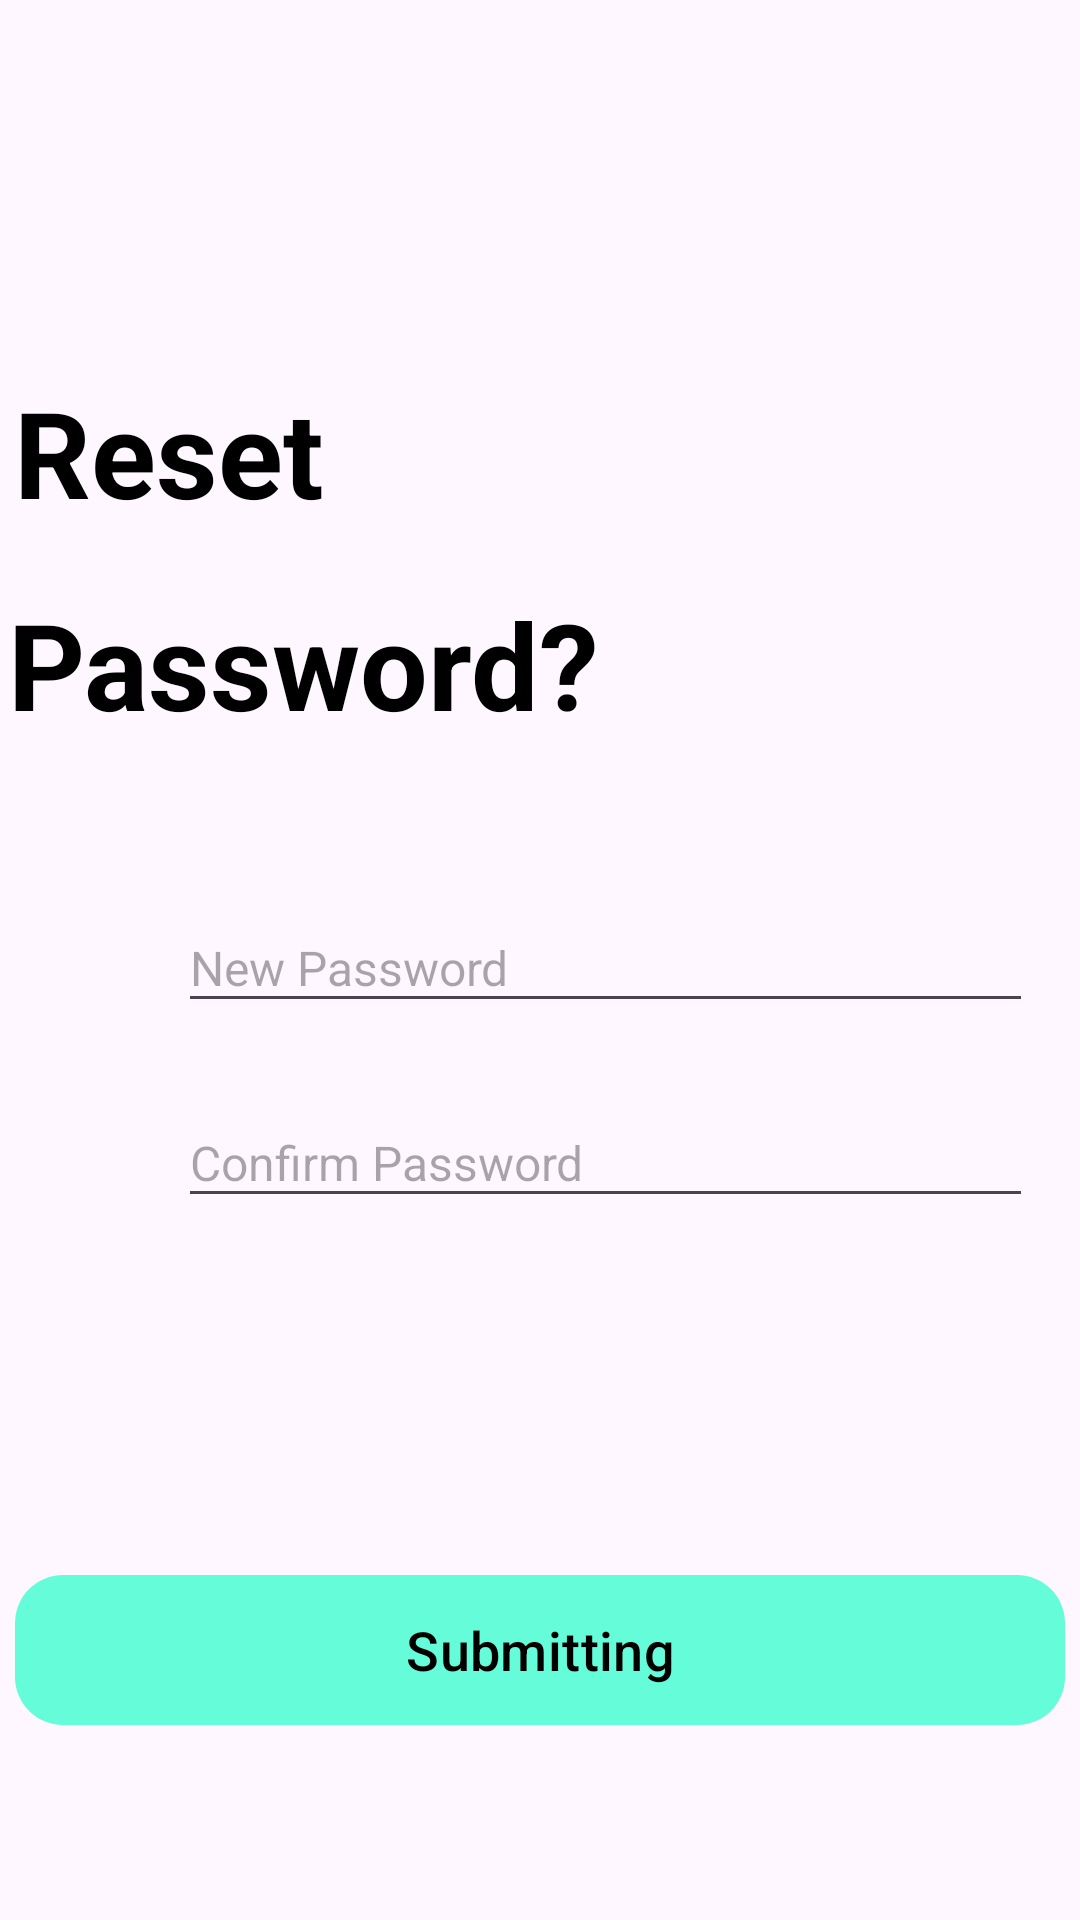

Here is an Android app screen rendered from its layout file. Give the layout XML and the strings, colors and styles it references.
<!-- AndroidManifest.xml: application theme Theme.RestaurantDesignXml -->
<!-- res/layout/activity_main5.xml -->
<?xml version="1.0" encoding="utf-8"?>
<androidx.constraintlayout.widget.ConstraintLayout xmlns:android="http://schemas.android.com/apk/res/android"
    xmlns:app="http://schemas.android.com/apk/res-auto"
    xmlns:tools="http://schemas.android.com/tools"
    android:id="@+id/main"
    android:layout_width="match_parent"
    android:layout_height="match_parent"
    tools:context=".MainActivity5">


    <ImageView
        android:id="@+id/imageView3"
        android:layout_width="wrap_content"
        android:layout_height="wrap_content"
        android:layout_marginTop="58dp"
        android:layout_marginBottom="34dp"
        app:layout_constraintBottom_toTopOf="@+id/title1"
        app:layout_constraintEnd_toEndOf="parent"
        app:layout_constraintHorizontal_bias="0.5"
        app:layout_constraintStart_toStartOf="parent"
        app:layout_constraintTop_toTopOf="parent"
        app:srcCompat="@drawable/downloading" />


    <TextView
        android:id="@+id/title1"
        android:layout_width="wrap_content"
        android:layout_height="wrap_content"
        android:layout_marginEnd="252dp"
        android:layout_marginBottom="1dp"
        android:text="Reset"
        android:textColor="#000000"
        android:textSize="40sp"
        android:textStyle="bold"
        app:layout_constraintBottom_toTopOf="@+id/title2"
        app:layout_constraintEnd_toEndOf="parent"
        app:layout_constraintTop_toBottomOf="@+id/imageView3" />


    <TextView
        android:id="@+id/title2"
        android:layout_width="wrap_content"
        android:layout_height="wrap_content"
        android:layout_marginEnd="160dp"
        android:layout_marginBottom="22dp"
        android:text="Password?"
        android:textColor="#000000"
        android:textSize="40sp"
        android:textStyle="bold"
        app:layout_constraintBottom_toTopOf="@+id/linearLayout5"
        app:layout_constraintEnd_toEndOf="parent"
        app:layout_constraintTop_toBottomOf="@+id/title1" />

    <LinearLayout
        android:id="@+id/linearLayout5"
        android:layout_width="366dp"
        android:layout_height="169dp"
        android:layout_gravity="center"
        android:layout_marginBottom="54dp"
        android:orientation="vertical"
        android:padding="10dp"
        app:layout_constraintBottom_toTopOf="@+id/btnSubmit"
        app:layout_constraintEnd_toEndOf="parent"
        app:layout_constraintHorizontal_bias="0.5"
        app:layout_constraintStart_toStartOf="parent"
        app:layout_constraintTop_toBottomOf="@+id/title2">

        <LinearLayout
            android:layout_width="354dp"
            android:layout_height="50dp"
            android:layout_marginBottom="15dp"
            android:gravity="center"
            android:orientation="horizontal"
            tools:layout_editor_absoluteX="36dp">

            <ImageView
                android:id="@+id/imgPassword"
                android:layout_width="25dp"
                android:layout_height="25dp"
                android:src="@drawable/password"
                tools:layout_editor_absoluteX="35dp"
                tools:layout_editor_absoluteY="516dp" />

            <EditText
                android:id="@+id/editPassword"
                android:layout_width="wrap_content"
                android:layout_height="40dp"
                android:layout_marginStart="10dp"
                android:ems="15"
                android:hint="New Password"
                android:textSize="16sp"
                tools:layout_editor_absoluteX="80dp"
                tools:layout_editor_absoluteY="516dp" />
        </LinearLayout>

        <LinearLayout
            android:layout_width="354dp"
            android:layout_height="50dp"
            android:layout_marginBottom="15dp"
            android:gravity="center"
            android:orientation="horizontal"
            android:padding="10dp"
            tools:layout_editor_absoluteX="36dp">

            <ImageView
                android:id="@+id/imgPassword2"
                android:layout_width="25dp"
                android:layout_height="25dp"
                android:src="@drawable/password"
                tools:layout_editor_absoluteX="35dp"
                tools:layout_editor_absoluteY="516dp" />

            <EditText
                android:id="@+id/editPassword2"
                android:layout_width="wrap_content"
                android:layout_height="40dp"
                android:layout_marginStart="10dp"
                android:ems="15"
                android:hint="Confirm Password"
                android:textSize="16sp"
                tools:layout_editor_absoluteX="80dp"
                tools:layout_editor_absoluteY="516dp" />
        </LinearLayout>

    </LinearLayout>

    <com.google.android.material.button.MaterialButton
        android:id="@+id/btnSubmit"
        android:layout_width="350dp"
        android:layout_height="50dp"
        android:layout_marginBottom="49dp"
        android:insetTop="0dp"
        android:insetBottom="0dp"
        android:text="Submitting"
        android:textColor="#000000"
        android:textSize="18sp"
        app:backgroundTint="#64FCD9"
        app:cornerRadius="16dp"
        app:layout_constraintBottom_toBottomOf="parent"
        app:layout_constraintEnd_toEndOf="parent"
        app:layout_constraintHorizontal_bias="0.5"
        app:layout_constraintStart_toStartOf="parent"
        app:layout_constraintTop_toBottomOf="@+id/linearLayout5"
        app:strokeColor="#64FCD9"
        app:strokeWidth="0dp"
        tools:ignore="MissingConstraints" />

</androidx.constraintlayout.widget.ConstraintLayout>
<!-- resources referenced by this layout -->
<resources>
  <style name="Theme.RestaurantDesignXml" parent="Base.Theme.RestaurantDesignXml" />
  <style name="Base.Theme.RestaurantDesignXml" parent="Theme.Material3.DayNight.NoActionBar">
          
          
      </style>
</resources>
